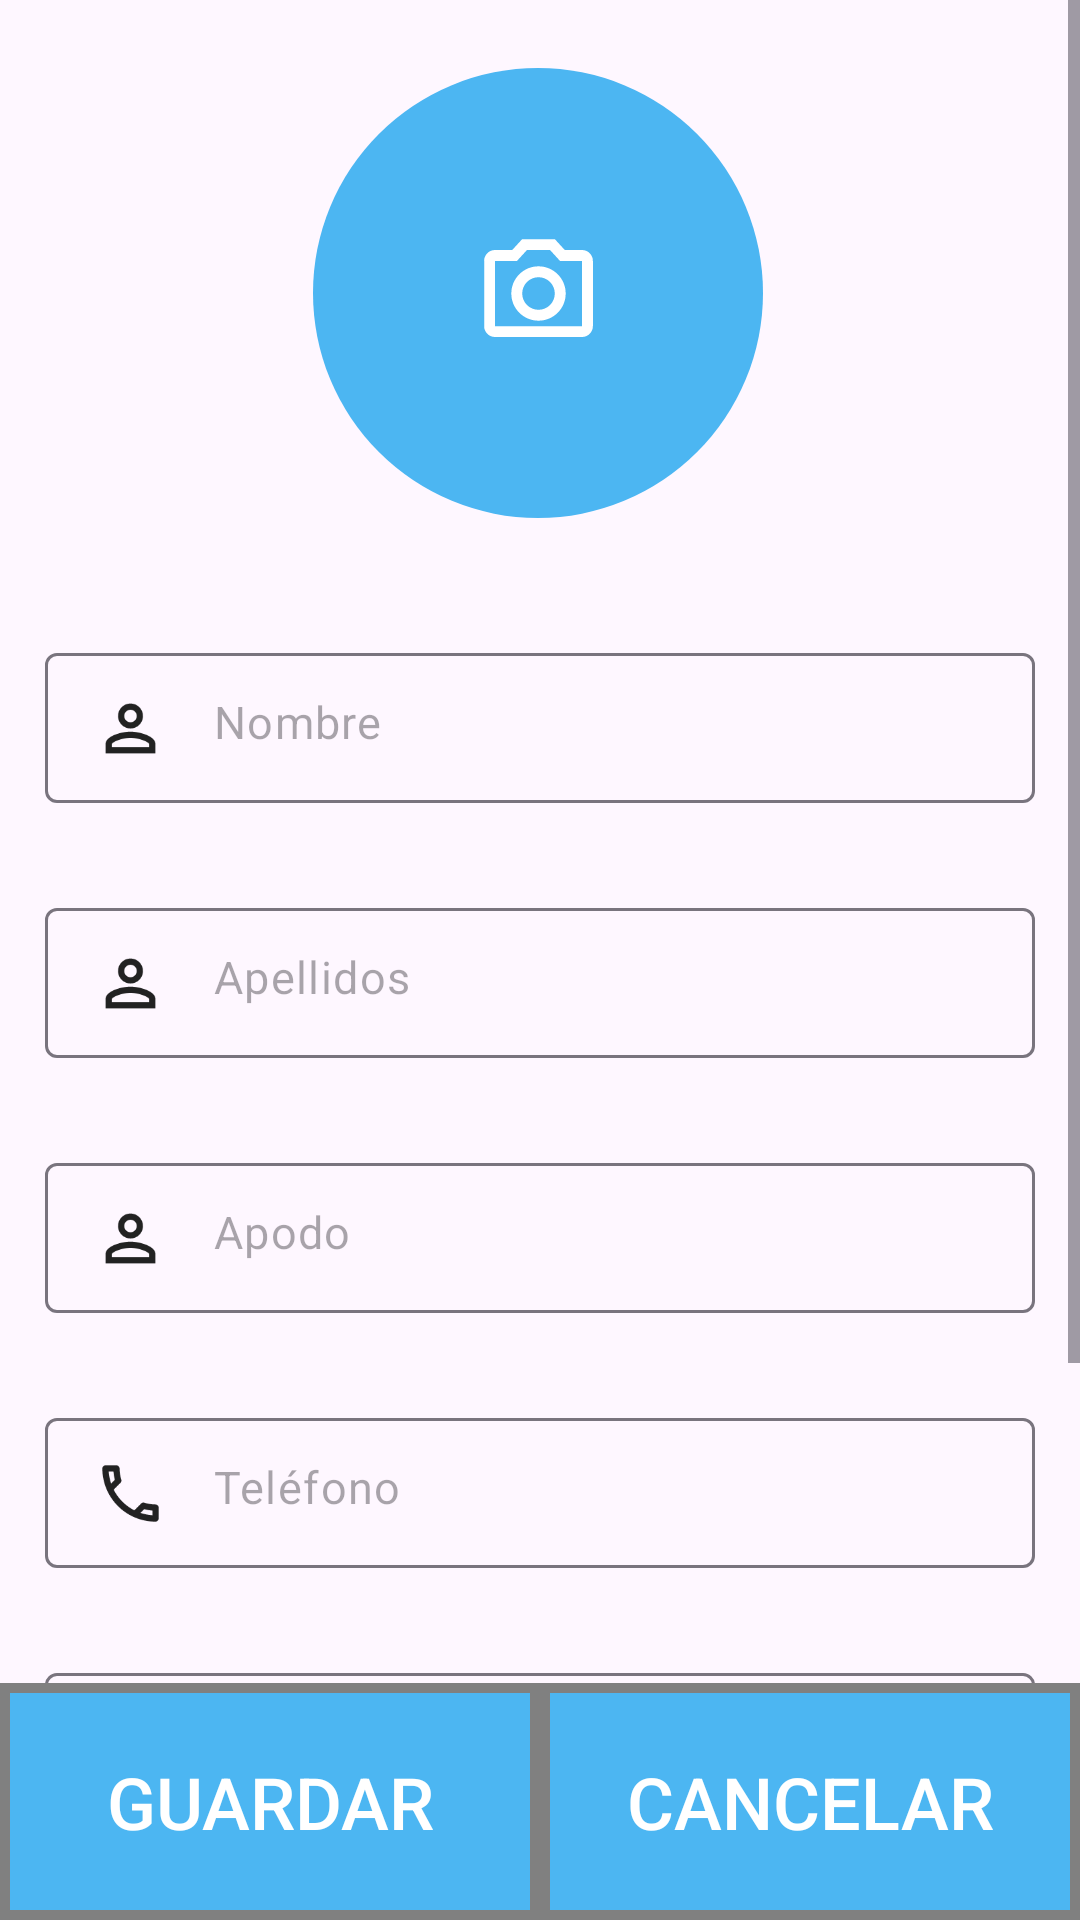

Reconstruct the res/layout file that produces this screen, plus the resources it refers to.
<!-- AndroidManifest.xml: application theme Theme.ContactsApp -->
<!-- res/layout/activity_contact_form.xml -->
<?xml version="1.0" encoding="utf-8"?>
<androidx.constraintlayout.widget.ConstraintLayout xmlns:android="http://schemas.android.com/apk/res/android"
    xmlns:app="http://schemas.android.com/apk/res-auto"
    xmlns:tools="http://schemas.android.com/tools"
    android:layout_width="match_parent"
    android:layout_height="match_parent"
    tools:context=".screens.ContactForm">

    <ScrollView
        android:id="@+id/scrollView"
        android:layout_width="match_parent"
        android:layout_height="0dp"
        android:layout_weight="1"
        app:layout_constraintBottom_toTopOf="@+id/buttonLayout"
        app:layout_constraintEnd_toEndOf="parent"
        app:layout_constraintStart_toStartOf="parent"
        app:layout_constraintTop_toTopOf="parent">

        
        <androidx.constraintlayout.widget.ConstraintLayout
            android:id="@+id/inputLayout"
            android:layout_width="match_parent"
            android:layout_height="wrap_content"
            android:paddingHorizontal="15dp">

            <ImageView
                android:id="@+id/contactUserImage"
                android:layout_width="150dp"
                android:layout_height="150dp"
                android:layout_marginTop="20dp"
                android:clickable="true"
                android:cropToPadding="true"
                app:layout_constraintBottom_toBottomOf="parent"
                app:layout_constraintEnd_toEndOf="parent"
                app:layout_constraintHorizontal_bias="0.497"
                app:layout_constraintStart_toStartOf="parent"
                app:layout_constraintTop_toTopOf="parent"
                app:layout_constraintVertical_bias="0.005"
                app:srcCompat="@drawable/camera_placeholder" />

            <com.google.android.material.textfield.TextInputLayout
                android:id="@+id/textInputName"
                android:layout_width="0dp"
                android:layout_height="wrap_content"
                android:layout_marginTop="45dp"
                app:hintEnabled="false"
                app:layout_constraintEnd_toEndOf="parent"
                app:layout_constraintStart_toStartOf="parent"
                app:layout_constraintTop_toBottomOf="@+id/contactUserImage">

                <com.google.android.material.textfield.TextInputEditText
                    android:id="@+id/nameInputText"
                    android:layout_width="match_parent"
                    android:layout_height="50dp"
                    android:background="@drawable/rounded_input_border"
                    android:drawableStart="@drawable/outline_perm_identity_24"
                    android:drawablePadding="15dp"
                    android:hint="@string/name_label"
                    android:textSize="15sp" />

            </com.google.android.material.textfield.TextInputLayout>

            <com.google.android.material.textfield.TextInputLayout
                android:id="@+id/textInputLastName"
                android:layout_width="0dp"
                android:layout_height="wrap_content"
                android:layout_marginTop="35dp"
                app:hintEnabled="false"
                app:layout_constraintEnd_toEndOf="parent"
                app:layout_constraintStart_toStartOf="parent"
                app:layout_constraintTop_toBottomOf="@+id/textInputName">

                <com.google.android.material.textfield.TextInputEditText
                    android:id="@+id/lastNameInputText"
                    android:layout_width="match_parent"
                    android:layout_height="50dp"
                    android:background="@drawable/rounded_input_border"
                    android:drawableStart="@drawable/outline_perm_identity_24"
                    android:drawablePadding="15dp"
                    android:hint="@string/lastName_label"
                    android:textSize="15sp" />

            </com.google.android.material.textfield.TextInputLayout>

            <com.google.android.material.textfield.TextInputLayout
                android:id="@+id/textInputNickName"
                android:layout_width="0dp"
                android:layout_height="wrap_content"
                android:layout_marginTop="35dp"
                app:hintEnabled="false"
                app:layout_constraintEnd_toEndOf="parent"
                app:layout_constraintStart_toStartOf="parent"
                app:layout_constraintTop_toBottomOf="@+id/textInputLastName">

                <com.google.android.material.textfield.TextInputEditText
                    android:id="@+id/nickNameInputText"
                    android:layout_width="match_parent"
                    android:layout_height="50dp"
                    android:background="@drawable/rounded_input_border"
                    android:drawableStart="@drawable/outline_perm_identity_24"
                    android:drawablePadding="15dp"
                    android:hint="@string/nickname_label"
                    android:textSize="15sp" />

            </com.google.android.material.textfield.TextInputLayout>

            <com.google.android.material.textfield.TextInputLayout
                android:id="@+id/textInputCellphone"
                android:layout_width="0dp"
                android:layout_height="wrap_content"
                android:layout_marginTop="35dp"
                app:hintEnabled="false"
                app:layout_constraintEnd_toEndOf="parent"
                app:layout_constraintStart_toStartOf="parent"
                app:layout_constraintTop_toBottomOf="@+id/textInputNickName">

                <com.google.android.material.textfield.TextInputEditText
                    android:id="@+id/cellphoneInputText"
                    android:layout_width="match_parent"
                    android:layout_height="50dp"
                    android:background="@drawable/rounded_input_border"
                    android:drawableStart="@drawable/outline_phone_25"
                    android:drawablePadding="15dp"
                    android:inputType="number"
                    android:maxLength="8"
                    android:hint="@string/cellphone_label"
                    android:textSize="15sp" />

            </com.google.android.material.textfield.TextInputLayout>

            <com.google.android.material.textfield.TextInputLayout
                android:id="@+id/textInputEmail"
                android:layout_width="0dp"
                android:layout_height="wrap_content"
                android:layout_marginTop="35dp"
                app:hintEnabled="false"
                app:layout_constraintEnd_toEndOf="parent"
                app:layout_constraintStart_toStartOf="parent"
                app:layout_constraintTop_toBottomOf="@+id/textInputCellphone">

                <com.google.android.material.textfield.TextInputEditText
                    android:id="@+id/emailInputText"
                    android:layout_width="match_parent"
                    android:layout_height="50dp"
                    android:background="@drawable/rounded_input_border"
                    android:drawableStart="@drawable/outline_email_25"
                    android:drawablePadding="15dp"
                    android:hint="@string/email_label"
                    android:inputType="textEmailAddress"
                    android:textSize="15sp" />

            </com.google.android.material.textfield.TextInputLayout>

            <com.google.android.material.textfield.TextInputLayout
                android:id="@+id/textInputWebsite"
                android:layout_width="0dp"
                android:layout_height="wrap_content"
                android:layout_marginTop="35dp"
                app:hintEnabled="false"
                app:layout_constraintEnd_toEndOf="parent"
                app:layout_constraintStart_toStartOf="parent"
                app:layout_constraintTop_toBottomOf="@+id/textInputEmail">

                <com.google.android.material.textfield.TextInputEditText
                    android:id="@+id/websiteInputText"
                    android:layout_width="match_parent"
                    android:layout_height="50dp"
                    android:background="@drawable/rounded_input_border"
                    android:drawableStart="@drawable/outline_wb_cloudy_25"
                    android:drawablePadding="15dp"
                    android:hint="@string/website_label"
                    android:inputType="textUri"
                    android:textSize="15sp" />

            </com.google.android.material.textfield.TextInputLayout>

        </androidx.constraintlayout.widget.ConstraintLayout>
    </ScrollView>

    
    <androidx.constraintlayout.widget.ConstraintLayout
        android:id="@+id/buttonLayout"
        android:layout_width="0dp"
        android:layout_height="wrap_content"
        app:layout_constraintBottom_toBottomOf="parent"
        app:layout_constraintEnd_toEndOf="parent"
        app:layout_constraintStart_toStartOf="parent">

        <Button
            android:id="@+id/saveButton"
            android:layout_width="0dp"
            android:layout_height="79dp"
            android:background="@drawable/button_background"
            android:gravity="center"
            android:text="@string/operation_save"
            android:textColor="@color/white"
            android:textSize="24sp"
            app:layout_constraintBottom_toBottomOf="parent"
            app:layout_constraintEnd_toStartOf="@+id/cancelButton"
            app:layout_constraintHorizontal_chainStyle="packed"
            app:layout_constraintStart_toStartOf="parent"
            app:layout_constraintTop_toTopOf="parent"/>

        <Button
            android:id="@+id/cancelButton"
            android:layout_width="0dp"
            android:layout_height="79dp"
            android:background="@drawable/button_background"
            android:gravity="center"
            android:text="@string/operation_cancel"
            android:textColor="@color/white"
            android:textSize="24sp"
            app:layout_constraintBottom_toBottomOf="parent"
            app:layout_constraintEnd_toEndOf="parent"
            app:layout_constraintStart_toEndOf="@+id/saveButton"
            app:layout_constraintTop_toTopOf="parent" />

    </androidx.constraintlayout.widget.ConstraintLayout>

</androidx.constraintlayout.widget.ConstraintLayout>
<!-- resources referenced by this layout -->
<resources>
  <color name="white">#FFFFFFFF</color>
  <!-- drawable button_background (drawable) -->
  <?xml version="1.0" encoding="utf-8"?>
  <shape xmlns:android="http://schemas.android.com/apk/res/android"
      android:shape="rectangle">
      <solid android:color="@color/button_operations" /> 
      <stroke
          android:width="10px"
          android:color="#808080" />
  </shape>
  <!-- drawable camera_placeholder (drawable) -->
  <?xml version="1.0" encoding="utf-8"?>
  <layer-list xmlns:android="http://schemas.android.com/apk/res/android">
  
      
      <item>
          <shape android:shape="oval">
              <solid android:color="#4CB6F2" />
              <size
                  android:width="100dp"
                  android:height="100dp" />
          </shape>
      </item>
  
      
      <item android:gravity="center"
          android:width="50dp"
          android:height="50dp"
          android:drawable="@drawable/ic_photo_camera_foreground">
      </item>
  
  </layer-list>
  <!-- drawable outline_email_25 (drawable) -->
  <vector android:height="25dp" android:tint="#222222"
      android:viewportHeight="24" android:viewportWidth="24"
      android:width="25dp" xmlns:android="http://schemas.android.com/apk/res/android">
      <path android:fillColor="@android:color/white" android:pathData="M22,6c0,-1.1 -0.9,-2 -2,-2L4,4c-1.1,0 -2,0.9 -2,2v12c0,1.1 0.9,2 2,2h16c1.1,0 2,-0.9 2,-2L22,6zM20,6l-8,5 -8,-5h16zM20,18L4,18L4,8l8,5 8,-5v10z"/>
  </vector>
  <!-- drawable outline_perm_identity_24 (drawable) -->
  <vector android:height="25dp" android:tint="#222222"
      android:viewportHeight="24" android:viewportWidth="24"
      android:width="25dp" xmlns:android="http://schemas.android.com/apk/res/android">
      <path android:fillColor="@android:color/white" android:pathData="M12,6c1.1,0 2,0.9 2,2s-0.9,2 -2,2 -2,-0.9 -2,-2 0.9,-2 2,-2m0,9c2.7,0 5.8,1.29 6,2v1L6,18v-0.99c0.2,-0.72 3.3,-2.01 6,-2.01m0,-11C9.79,4 8,5.79 8,8s1.79,4 4,4 4,-1.79 4,-4 -1.79,-4 -4,-4zM12,13c-2.67,0 -8,1.34 -8,4v3h16v-3c0,-2.66 -5.33,-4 -8,-4z"/>
  </vector>
  <!-- drawable outline_wb_cloudy_25 (drawable) -->
  <vector android:height="25dp" android:tint="#222222"
      android:viewportHeight="24" android:viewportWidth="24"
      android:width="25dp" xmlns:android="http://schemas.android.com/apk/res/android">
      <path android:fillColor="@android:color/white" android:pathData="M12.01,6c2.61,0 4.89,1.86 5.4,4.43l0.3,1.5 1.52,0.11c1.56,0.11 2.78,1.41 2.78,2.96 0,1.65 -1.35,3 -3,3h-13c-2.21,0 -4,-1.79 -4,-4 0,-2.05 1.53,-3.76 3.56,-3.97l1.07,-0.11 0.5,-0.95C8.08,7.14 9.95,6 12.01,6m0,-2C9.12,4 6.6,5.64 5.35,8.04 2.35,8.36 0.01,10.91 0.01,14c0,3.31 2.69,6 6,6h13c2.76,0 5,-2.24 5,-5 0,-2.64 -2.05,-4.78 -4.64,-4.96C18.68,6.59 15.65,4 12.01,4z"/>
  </vector>
  <string name="cellphone_label">Teléfono</string>
  <string name="email_label">Correo electrónico</string>
  <string name="lastName_label">Apellidos</string>
  <string name="name_label">Nombre</string>
  <string name="nickname_label">Apodo</string>
  <string name="operation_cancel">Cancelar</string>
  <string name="operation_save">Guardar</string>
  <string name="website_label">Website</string>
  <style name="Theme.ContactsApp" parent="Base.Theme.ContactsApp" />
  <color name="button_operations">#4CB6F2</color>
  <style name="Base.Theme.ContactsApp" parent="Theme.Material3.DayNight.NoActionBar">
          
          <item name="colorPrimary">@color/color_primary</item>
      </style>
  <color name="color_primary">#4CB6F2</color>
</resources>
